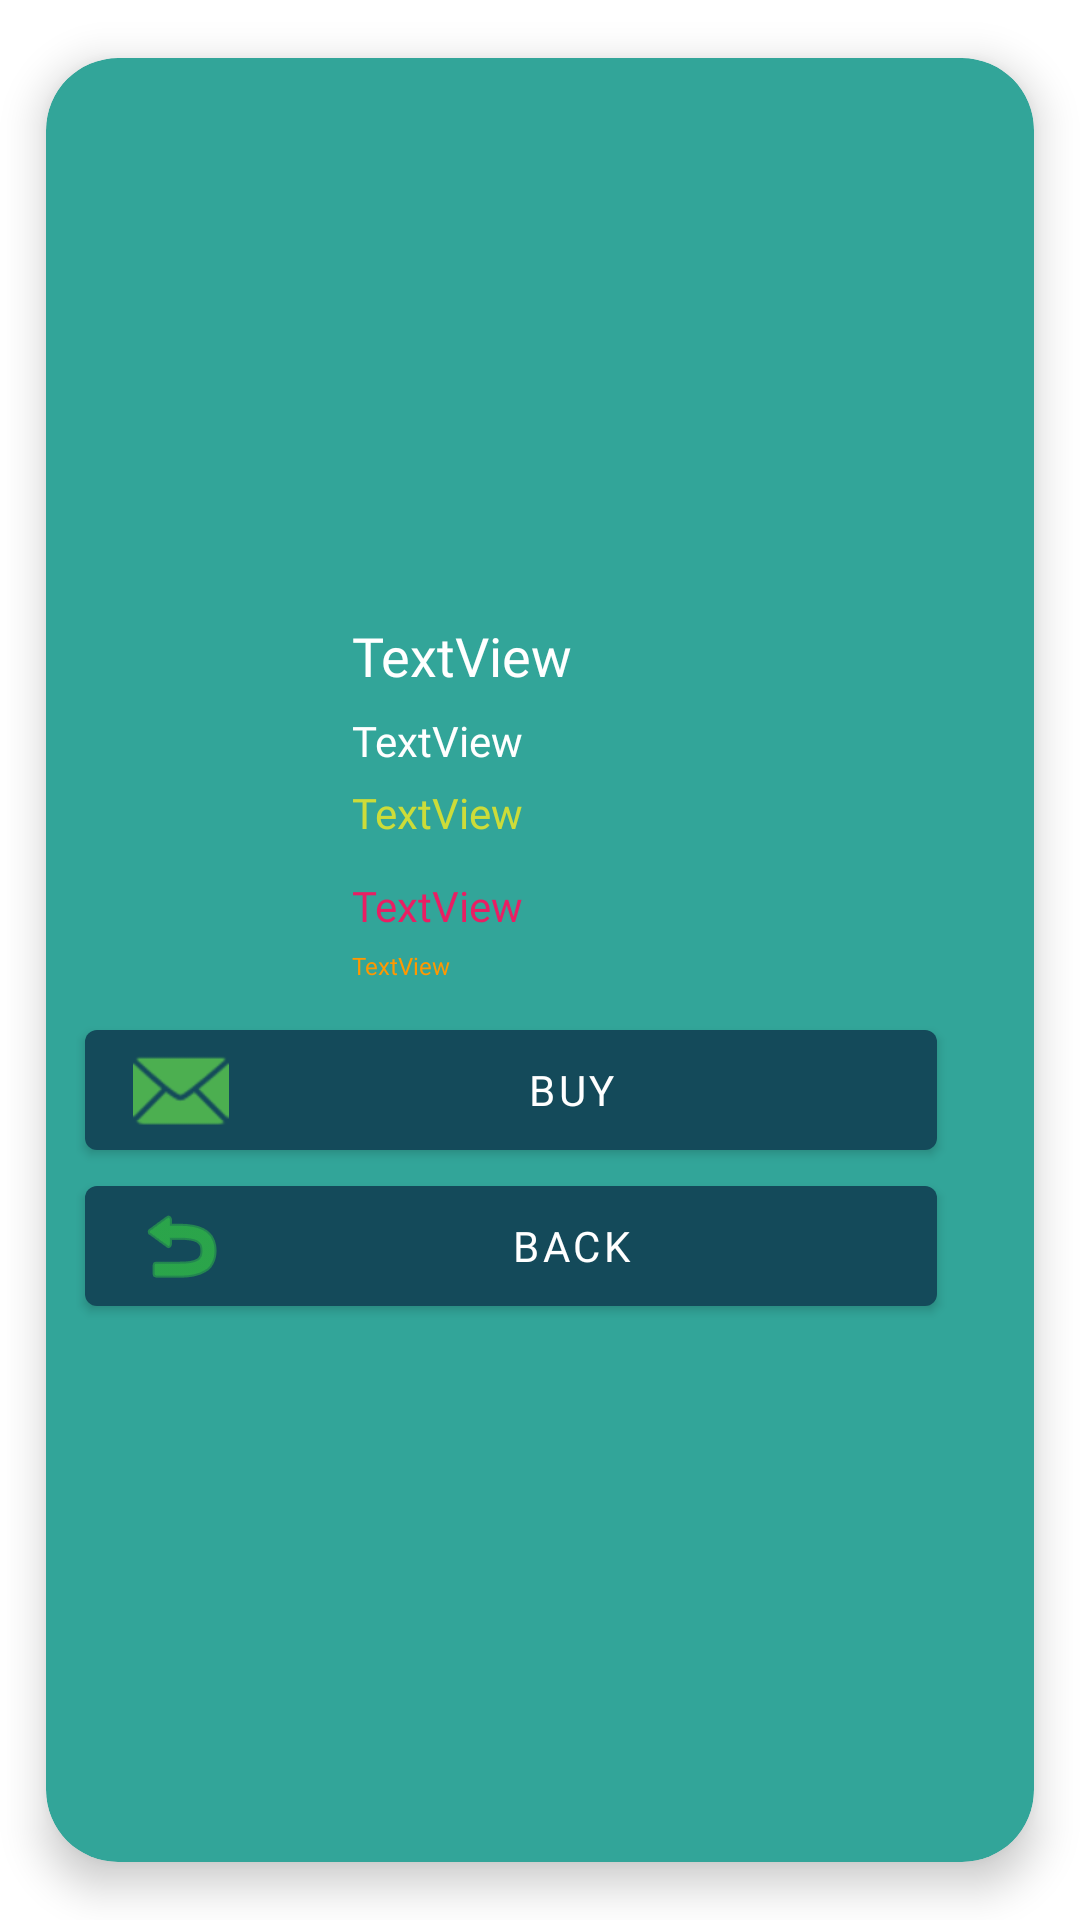

This screen was rendered from an Android layout file. Write that file and the resources it references.
<!-- AndroidManifest.xml: application theme Theme.NuevaEra -->
<!-- res/layout/fragment_second.xml -->
<?xml version="1.0" encoding="utf-8"?>
<androidx.cardview.widget.CardView xmlns:android="http://schemas.android.com/apk/res/android"
    xmlns:app="http://schemas.android.com/apk/res-auto"
    xmlns:tools="http://schemas.android.com/tools"
    android:layout_width="match_parent"
    android:backgroundTint="#32A599"
    app:cardCornerRadius="24sp"
    android:animateLayoutChanges="true"
    android:padding="6dp"
    app:cardElevation="8dp"
    app:cardUseCompatPadding="true"
    android:layout_height="wrap_content">


    <LinearLayout
        android:layout_width="wrap_content"
        android:layout_height="519dp"
        android:animateLayoutChanges="true"

        android:orientation="vertical">

        <RelativeLayout
            android:layout_width="338dp"
            android:layout_height="match_parent"
            android:orientation="horizontal"
            android:padding="6dp">

            <ImageView
                android:id="@+id/imagen_2"
                android:layout_width="357dp"
                android:layout_height="150dp"
                android:layout_gravity="center"
                android:layout_marginTop="10dp"
                android:paddingLeft="14dp"
                android:paddingRight="14dp"
                app:srcCompat="@drawable/ic_launcher_foreground" />

            <LinearLayout
                android:id="@+id/linearLayout"
                android:layout_width="match_parent"
                android:layout_height="wrap_content"
                android:layout_alignParentTop="true"
                android:layout_marginStart="4dp"
                android:layout_marginTop="16dp"

                android:orientation="vertical">


                <TextView
                    android:id="@+id/name2"
                    android:layout_width="wrap_content"
                    android:layout_height="26dp"
                    android:layout_marginStart="92dp"
                    android:layout_marginTop="165dp"
                    android:fontFamily="@font/days_one"
                    android:text="TextView"
                    android:textAlignment="center"
                    android:textAppearance="@style/TextAppearance.AppCompat.Medium"
                    android:textColor="#FFFFFF"
                    app:layout_constraintStart_toStartOf="parent"
                    app:layout_constraintTop_toBottomOf="@+id/lastPriceEd" />

                <TextView
                    android:id="@+id/descriptionEd"
                    android:layout_width="203dp"
                    android:layout_height="wrap_content"
                    android:layout_marginStart="92dp"
                    android:layout_marginTop="5dp"
                    android:fontFamily="@font/days_one"
                    android:text="TextView"
                    android:textAlignment="textStart"
                    android:textColor="#FFFFFF"
                    app:layout_constraintStart_toStartOf="parent"
                    app:layout_constraintTop_toBottomOf="@+id/precioEd2" />

                <TextView
                    android:id="@+id/lastPriceEd"
                    android:layout_width="203dp"
                    android:layout_height="26dp"
                    android:layout_marginStart="92dp"
                    android:layout_marginTop="5dp"
                    android:fontFamily="@font/days_one"
                    android:text="TextView"
                    android:textAlignment="textStart"
                    android:textColor="#CDDC39"
                    app:layout_constraintStart_toStartOf="parent"
                    app:layout_constraintTop_toBottomOf="@+id/name2" />

                <TextView

                    android:id="@+id/precioEd2"
                    android:layout_width="203dp"
                    android:layout_height="wrap_content"
                    android:layout_marginStart="92dp"
                    android:layout_marginTop="5dp"
                    android:fontFamily="@font/days_one"
                    android:text="TextView"
                    android:textAlignment="textStart"
                    android:textColor="#E91E63"
                    app:layout_constraintStart_toStartOf="parent"
                    app:layout_constraintTop_toBottomOf="@+id/descriptionEd" />

                <TextView

                    android:id="@+id/creditEd"
                    android:layout_width="203dp"
                    android:layout_height="wrap_content"
                    android:layout_marginStart="92dp"
                    android:layout_marginTop="5dp"
                    android:fontFamily="@font/days_one"
                    android:text="TextView"
                    android:textAlignment="textStart"
                    android:textColor="#FF9800"
                    android:textSize="8sp"
                    app:layout_constraintStart_toStartOf="parent"
                    app:layout_constraintTop_toBottomOf="@+id/imagen_2" />

                <Button
                    android:id="@+id/btnBuy"
                    android:layout_width="284dp"
                    android:layout_height="wrap_content"
                    android:layout_marginLeft="3dp"
                    android:layout_marginTop="10dp"
                    android:fontFamily="@font/days_one"
                    android:text="Buy"
                    android:textColor="#FFFFFF"
                    app:icon="@android:drawable/ic_dialog_email"
                    app:iconTint="#4CAF50"
                    app:rippleColor="#DD6D6D" />

                <Button
                    android:id="@+id/btnBack"
                    android:layout_width="284dp"
                    android:layout_height="wrap_content"
                    android:layout_marginLeft="3dp"
                    android:fontFamily="@font/days_one"
                    android:text="Back"
                    app:icon="@android:drawable/ic_menu_revert"
                    app:iconTint="#3AE140"
                    app:rippleColor="#7E1010" />


            </LinearLayout>
        </RelativeLayout>
    </LinearLayout>
</androidx.cardview.widget.CardView>






    
<!-- resources referenced by this layout -->
<resources>
  <style name="Theme.NuevaEra" parent="Theme.MaterialComponents.DayNight.DarkActionBar">
          
          <item name="colorPrimary">@color/azulnew</item>
          <item name="colorPrimaryVariant">@color/purple_700</item>
          <item name="colorOnPrimary">@color/white</item>
          
          <item name="colorSecondary">@color/teal_200</item>
          <item name="colorSecondaryVariant">@color/teal_700</item>
          <item name="colorOnSecondary">@color/black</item>
          
          <item name="android:statusBarColor" tools:targetApi="l">?attr/colorPrimaryVariant</item>
          
      </style>
  <color name="azulnew">#FF144A5A</color>
  <color name="purple_700">#FF3700B3</color>
  <color name="white">#FFFFFFFF</color>
  <color name="teal_200">#FF03DAC5</color>
  <color name="teal_700">#FF018786</color>
  <color name="black">#000000</color>
</resources>
